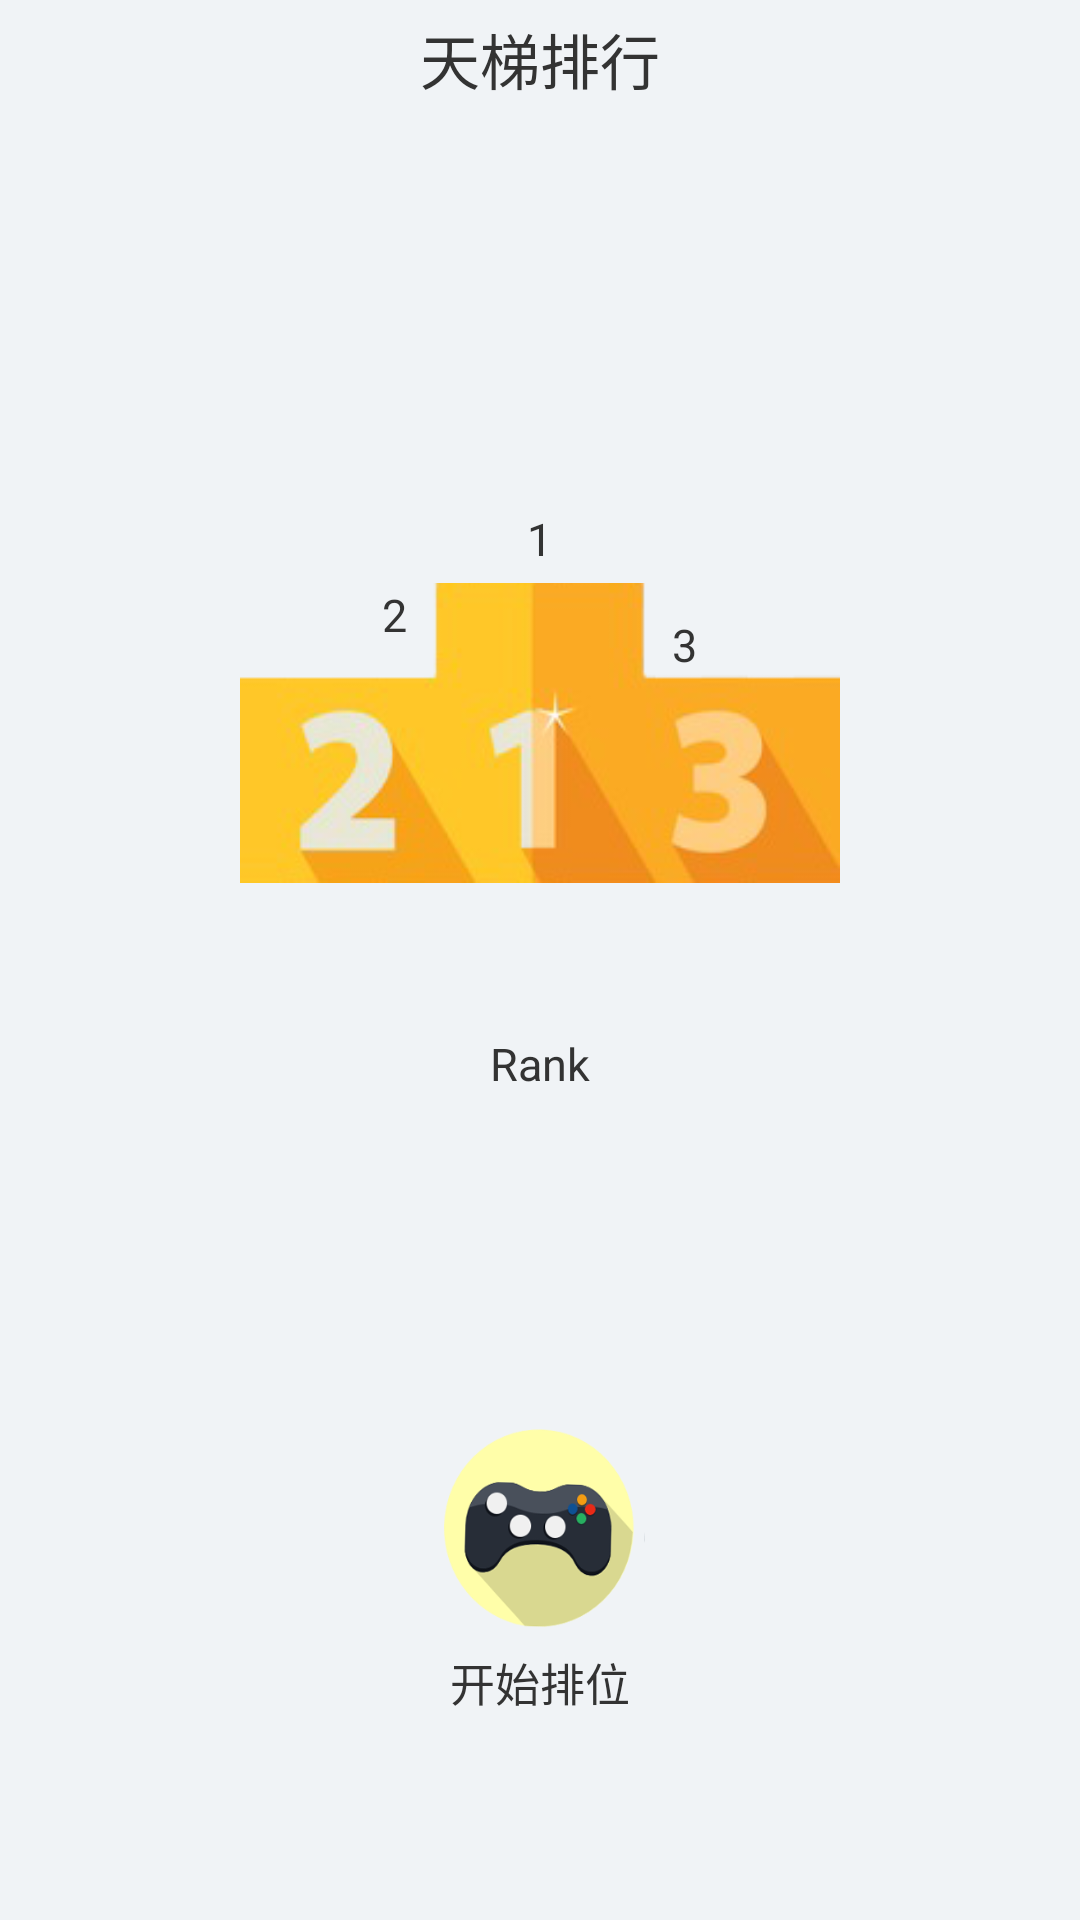

Android layout source for this screen:
<!-- AndroidManifest.xml: application theme android:Theme.Light -->
<!-- res/layout/activity_ladder.xml -->
<RelativeLayout xmlns:android="http://schemas.android.com/apk/res/android"
    xmlns:tools="http://schemas.android.com/tools"
    android:layout_width="match_parent"
    android:layout_height="match_parent"
    android:background="#F0F3F6"
    tools:context="${relativePackage}.${activityClass}" >

    <TextView
        android:id="@+id/ladder_textView1"
        style="@style/usertext"
        android:layout_centerHorizontal="true"
        android:layout_marginTop="5dp"
        android:text="天梯排行"
        android:textSize="20sp" />

    <ImageView
        android:id="@+id/ladder_1_head"
        android:layout_width="55dp"
        android:layout_height="55dp"
        android:layout_below="@+id/ladder_textView1"
        android:layout_centerHorizontal="true"
        android:layout_marginTop="75dp"
        android:background="@drawable/head" />

    <TextView
        android:id="@+id/ladder_1"
        style="@style/usertext"
        android:layout_below="@+id/ladder_1_head"
        android:layout_centerHorizontal="true"
        android:layout_marginTop="5dp"
        android:text="1"
        android:textSize="15sp" />

    <ImageView
        android:id="@+id/ladder_2_head"
        android:layout_width="55dp"
        android:layout_height="55dp"
        android:layout_below="@+id/ladder_1_head"
        android:layout_toLeftOf="@+id/ladder_1_head"
        android:layout_marginRight="20dp"
        android:layout_marginTop="-35dp"
        android:background="@drawable/head" />

    <TextView
        android:id="@+id/ladder_2"
        style="@style/usertext"
        android:layout_below="@+id/ladder_1"
        android:layout_marginRight="40dp"
        android:layout_marginTop="5dp"
        android:layout_toLeftOf="@+id/ladder_1"
        android:text="2"
        android:textSize="15sp" />

     <ImageView
        android:id="@+id/ladder_3_head"
        android:layout_width="55dp"
        android:layout_height="55dp"
        android:layout_below="@+id/ladder_1_head"
        android:layout_toRightOf="@+id/ladder_1_head"
        android:layout_marginLeft="20dp"
        android:layout_marginTop="-20dp"
        android:background="@drawable/head" />
    <TextView
        android:id="@+id/ladder_3"
        style="@style/usertext"
        android:layout_below="@+id/ladder_1"
        android:layout_marginLeft="40dp"
        android:layout_marginTop="15dp"
        android:layout_toRightOf="@+id/ladder_1"
        android:text="3"
        android:textSize="15sp" />

    <Button
        android:id="@+id/ladder_ranktable"
        android:layout_width="200dp"
        android:layout_height="100dp"
        android:layout_below="@+id/ladder_textView1"
        android:layout_centerHorizontal="true"
        android:layout_marginTop="160dp"
        android:background="@drawable/ranktable" />

    <TextView
        android:id="@+id/ladder_rank"
        style="@style/usertext"
        android:layout_below="@+id/ladder_ranktable"
        android:layout_centerHorizontal="true"
        android:layout_marginTop="50dp"
        android:text="Rank"
        android:textSize="15sp" />

    <Button
        android:id="@+id/ladder_matchbutton"
        android:layout_width="70dp"
        android:layout_height="70dp"
        android:layout_below="@+id/ladder_rank"
        android:layout_centerHorizontal="true"
        android:layout_marginTop="110dp"
        android:background="@drawable/startpk" />

    <TextView
        android:id="@+id/ladder_textView2"
        style="@style/usertext"
        android:layout_below="@+id/ladder_matchbutton"
        android:layout_centerHorizontal="true"
        android:layout_marginTop="5dp"
        android:text="开始排位"
        android:textSize="15sp" />

</RelativeLayout>
<!-- resources referenced by this layout -->
<resources>
  <!-- drawable ranktable: png bitmap (drawable-hdpi, 19815 bytes) -->
  <!-- drawable startpk: png bitmap (drawable-hdpi, 38719 bytes) -->
  <style name="usertext">
          <item name="android:textSize">16dp</item>
          <item name="android:textColor">@color/text_clo</item>
          <item name="android:layout_width">wrap_content</item>
          <item name="android:layout_height">wrap_content</item>
          <item name="android:layout_weight">1</item>
      </style>
  <color name="text_clo">#333</color>
</resources>
